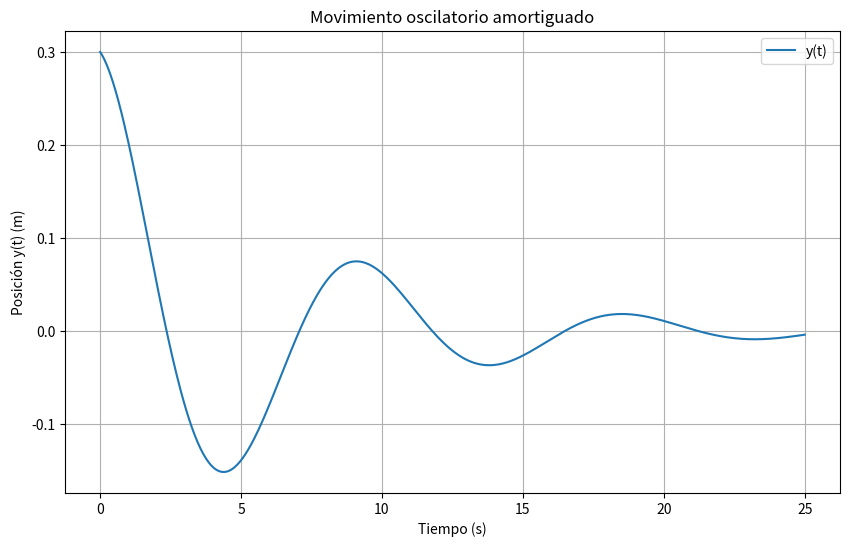

Write the Python code that produced this figure.
import numpy as np  # Importa la biblioteca NumPy para cálculos numéricos
import matplotlib.pyplot as plt  # Importa la biblioteca Matplotlib para crear gráficos

# Definición de parámetros
A = 0.3  # Amplitud en metros
k = 4  # Constante del resorte en kg/s^2
gamma = 0.15  # Coeficiente de amortiguamiento en s^-1
m = 9  # Masa en kg

# Definir el intervalo de tiempo
t = np.linspace(0, 25, 500)  # Genera 500 puntos de tiempo entre 0 y 25 segundos

# Calcular y(t) usando la fórmula dada
# y(t) = A * exp(-gamma * t) * cos(sqrt(k/m) * t)
y = A * np.exp(-gamma * t) * np.cos(np.sqrt(k / m) * t)

# Crear la figura y el gráfico
plt.figure(figsize=(10, 6))  # Configura el tamaño de la figura
plt.plot(t, y, label='y(t)')  # Dibuja la curva de y(t) contra el tiempo t
plt.title('Movimiento oscilatorio amortiguado')  # Añade un título al gráfico
plt.xlabel('Tiempo (s)')  # Etiqueta el eje x
plt.ylabel('Posición y(t) (m)')  # Etiqueta el eje y
plt.grid(True)  # Añade una cuadrícula al gráfico para mejor lectura
plt.legend()  # Añade una leyenda para identificar la curva
plt.show()  # Muestra el gráfico